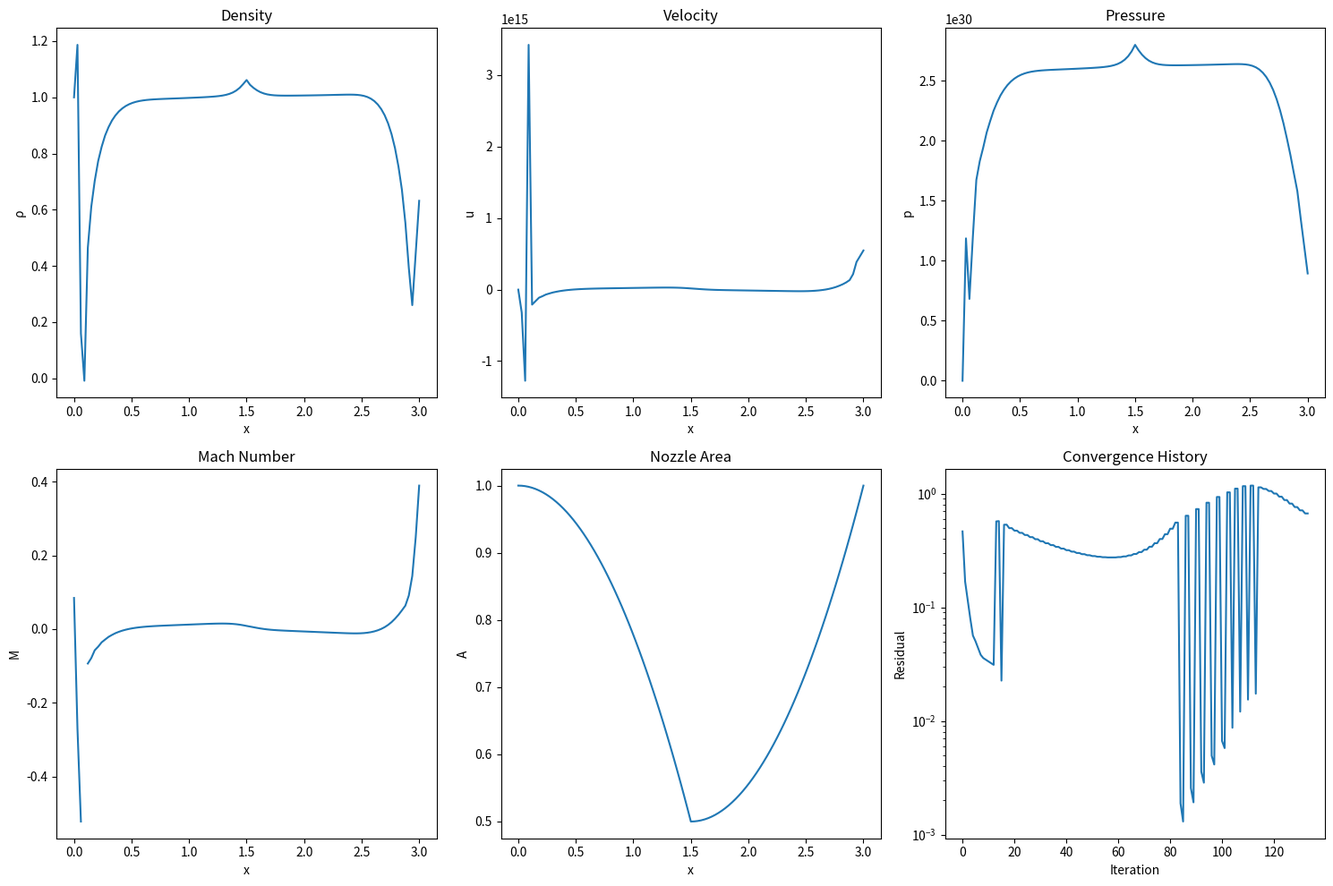

Write Python code to recreate this figure.
import numpy as np
import matplotlib.pyplot as plt

def nozzle_area(x, L):
    """Define the nozzle area distribution."""
    A_throat = 0.5
    A_inlet = A_outlet = 1.0
    x_throat = 0.5 * L
    
    return np.where(x < x_throat,
                   A_inlet - (A_inlet - A_throat) * (x / x_throat)**2,
                   A_throat + (A_outlet - A_throat) * ((x - x_throat) / (L - x_throat))**2)

def calculate_fluxes(rho, u, p, A, gamma):
    """Calculate conservation equation fluxes."""
    F1 = rho * u * A
    F2 = (rho * u**2 + p) * A
    F3 = (gamma / (gamma - 1) * p + 0.5 * rho * u**2) * rho * u * A
    return F1, F2, F3

def apply_boundary_conditions(rho, u, p, p_back):
    """Apply characteristic-based boundary conditions."""
    # Subsonic inlet (fixed total conditions)
    rho[0] = 1.0
    u[0] = 0.1
    p[0] = 1.0
    
    # Subsonic/supersonic outlet (fixed back pressure or extrapolation)
    if u[-1] / np.sqrt(gamma * p[-1] / rho[-1]) < 1:  # Subsonic
        p[-1] = p_back
        rho[-1] = rho[-2] * (p[-1] / p[-2])**(1/gamma)
        u[-1] = u[-2]
    else:  # Supersonic
        rho[-1] = 2 * rho[-2] - rho[-3]
        u[-1] = 2 * u[-2] - u[-3]
        p[-1] = 2 * p[-2] - p[-3]
    
    return rho, u, p

def check_convergence(residuals, tol=1e-6):
    """Check if solution has converged."""
    if len(residuals) > 100:
        recent_residuals = residuals[-100:]
        return np.std(recent_residuals) < tol
    return False

def maccormack_solver(nx, max_iter, L, CFL, gamma, p_back=0.7):
    # Initialize grid and geometry
    x = np.linspace(0, L, nx)
    dx = L / (nx - 1)
    A = nozzle_area(x, L)
    
    # Initialize flow field
    rho = np.ones(nx)
    u = np.ones(nx) * 0.1
    p = np.ones(nx)
    
    # Initialize convergence monitoring
    residuals = []
    
    for n in range(max_iter):
        rho_old = rho.copy()
        
        # Calculate time step
        dt = CFL * dx / np.max(u + np.sqrt(gamma * p / rho))
        
        # Predictor step
        rho_p = np.zeros(nx)
        u_p = np.zeros(nx)
        p_p = np.zeros(nx)
        
        for i in range(1, nx-1):
            F1, F2, F3 = calculate_fluxes(rho[i], u[i], p[i], A[i], gamma)
            F1_plus, F2_plus, F3_plus = calculate_fluxes(rho[i+1], u[i+1], p[i+1], A[i+1], gamma)
            
            rho_p[i] = rho[i] - dt/dx * (F1_plus - F1)
            u_p[i] = (rho[i] * u[i] - dt/dx * (F2_plus - F2)) / rho_p[i]
            e_p = (rho[i] * (gamma/(gamma-1) * p[i]/rho[i] + 0.5*u[i]**2) - 
                   dt/dx * (F3_plus - F3)) / rho_p[i]
            p_p[i] = (gamma - 1) * rho_p[i] * (e_p - 0.5*u_p[i]**2)
        
        # Corrector step
        for i in range(1, nx-1):
            F1, F2, F3 = calculate_fluxes(rho_p[i], u_p[i], p_p[i], A[i], gamma)
            F1_minus, F2_minus, F3_minus = calculate_fluxes(rho_p[i-1], u_p[i-1], p_p[i-1], A[i-1], gamma)
            
            rho[i] = 0.5 * (rho[i] + rho_p[i] - dt/dx * (F1 - F1_minus))
            u[i] = 0.5 * (u[i] + (rho_p[i]*u_p[i] - dt/dx * (F2 - F2_minus)) / rho[i])
            e = 0.5 * (rho[i]*(gamma/(gamma-1)*p[i]/rho[i] + 0.5*u[i]**2) + 
                      rho_p[i]*(gamma/(gamma-1)*p_p[i]/rho_p[i] + 0.5*u_p[i]**2) - 
                      dt/dx * (F3 - F3_minus)) / rho[i]
            p[i] = (gamma - 1) * rho[i] * (e - 0.5*u[i]**2)
        
        # Apply boundary conditions
        rho, u, p = apply_boundary_conditions(rho, u, p, p_back)
        
        # Check for negative pressure/density
        if np.any(p < 0) or np.any(rho < 0):
            print("Solution diverged - negative pressure or density")
            break
        
        # Monitor convergence
        residual = np.max(np.abs(rho - rho_old))
        residuals.append(residual)
        
        if check_convergence(residuals):
            print(f"Solution converged after {n} iterations")
            break
    
    return x, rho, u, p, residuals

# Simulation parameters
nx = 101
max_iter = 10000
L = 3.0
CFL = 0.5
gamma = 1.4
p_back = 0.7

# Run simulation
x, rho, u, p, residuals = maccormack_solver(nx, max_iter, L, CFL, gamma, p_back)

# Calculate Mach number
M = u / np.sqrt(gamma * p / rho)

# Plot results
plt.figure(figsize=(15, 10))

# Flow variables
plt.subplot(2, 3, 1)
plt.plot(x, rho)
plt.title('Density')
plt.xlabel('x')
plt.ylabel('ρ')

plt.subplot(2, 3, 2)
plt.plot(x, u)
plt.title('Velocity')
plt.xlabel('x')
plt.ylabel('u')

plt.subplot(2, 3, 3)
plt.plot(x, p)
plt.title('Pressure')
plt.xlabel('x')
plt.ylabel('p')

plt.subplot(2, 3, 4)
plt.plot(x, M)
plt.title('Mach Number')
plt.xlabel('x')
plt.ylabel('M')

plt.subplot(2, 3, 5)
plt.plot(x, nozzle_area(x, L))
plt.title('Nozzle Area')
plt.xlabel('x')
plt.ylabel('A')

plt.subplot(2, 3, 6)
plt.semilogy(residuals)
plt.title('Convergence History')
plt.xlabel('Iteration')
plt.ylabel('Residual')

plt.tight_layout()
plt.show()
